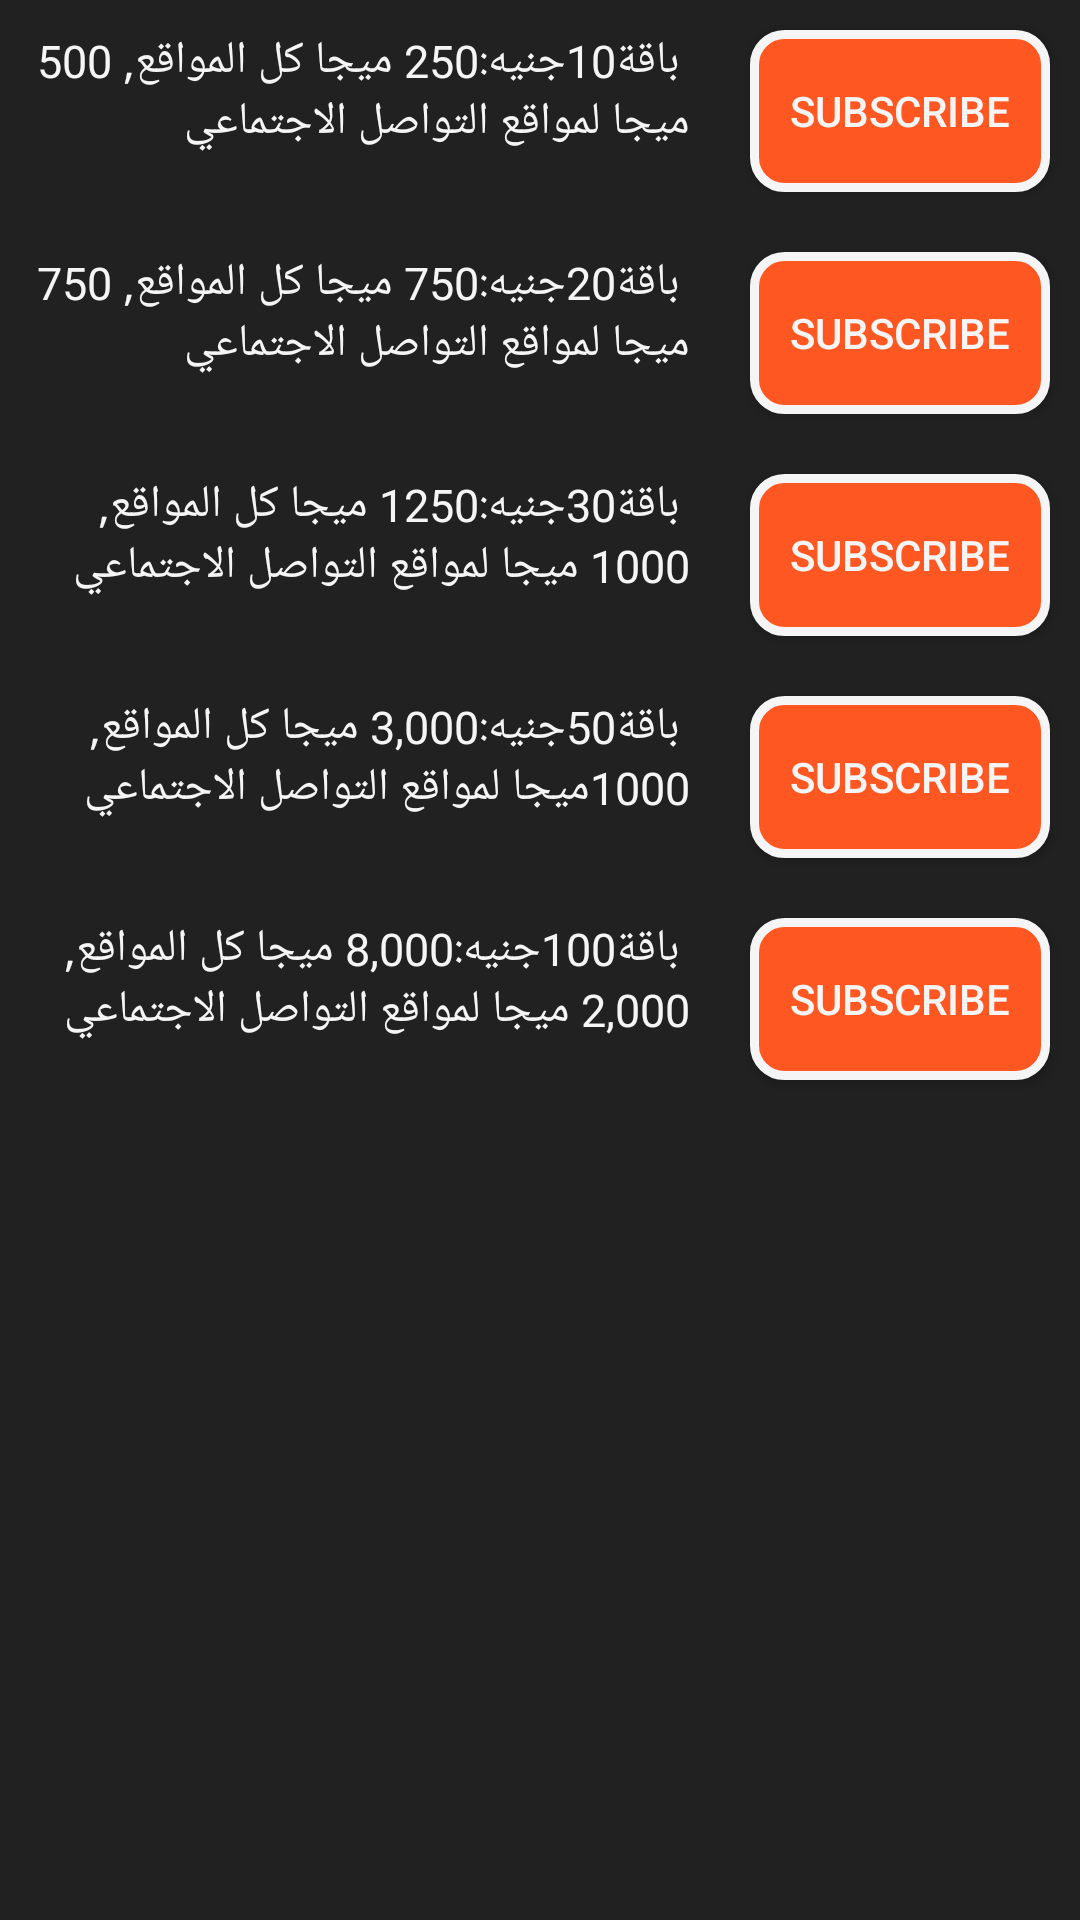

Produce the Android XML layout that renders to this screen, including the resource entries it uses.
<!-- AndroidManifest.xml: application theme Theme.AppCompat.Light.DarkActionBar -->
<!-- res/layout/activity_orange_internet_go_package.xml -->
<?xml version="1.0" encoding="utf-8"?>
<RelativeLayout
    xmlns:android="http://schemas.android.com/apk/res/android"
    xmlns:app="http://schemas.android.com/apk/res-auto"
    xmlns:tools="http://schemas.android.com/tools"
    android:layout_width="match_parent"
    android:layout_height="match_parent"
    android:background="@color/black"
    android:orientation="vertical"
    tools:context="com.example.android.mybundle.OrangeInternetGoPackage">

    <LinearLayout
        android:layout_width="match_parent"
        android:layout_height="wrap_content"
        android:layout_alignParentLeft="true"
        android:layout_alignParentStart="true"

        android:orientation="horizontal"
        android:id="@+id/linearLayout1">

        ر

        <TextView
            android:id="@+id/OrangeInternetGoText1"
            android:layout_width="200dp"
            android:layout_height="match_parent"
            android:layout_margin="10dp"
            android:layout_weight="1"
            android:text=" باقة10جنيه:250 ميجا كل المواقع,
500 ميجا لمواقع التواصل الاجتماعي"
            android:textColor="#f5f5f5"
            android:textSize="15sp" />

        <Button
            android:id="@+id/OrangeInternetGoBu1"
            android:layout_width="80dp"
            android:layout_height="match_parent"
            android:layout_margin="10dp"
            android:layout_weight="1"
            android:background="@drawable/orangebutton"
            android:text="@string/sub"
            android:textColor="@color/white" />
    </LinearLayout>

    <LinearLayout
        android:layout_width="match_parent"
        android:layout_height="wrap_content"
        android:layout_alignParentLeft="true"
        android:layout_alignParentStart="true"
        android:layout_below="@+id/linearLayout1"
        android:orientation="horizontal"
        android:id="@+id/linearLayout2">

        ر

        <TextView
            android:id="@+id/OrangeInternetGOText2"
            android:layout_width="200dp"
            android:layout_height="match_parent"
            android:layout_margin="10dp"
            android:layout_weight="1"
            android:text=" باقة20جنيه:750 ميجا كل المواقع,
750 ميجا لمواقع التواصل الاجتماعي"
            android:textColor="#f5f5f5"
            android:textSize="15sp" />

        <Button
            android:id="@+id/OrangeInternetGoBu2"
            android:layout_width="80dp"
            android:layout_height="match_parent"
            android:layout_margin="10dp"
            android:layout_weight="1"
            android:background="@drawable/orangebutton"
            android:text="@string/sub"
            android:textColor="@color/white" />
    </LinearLayout>

    <LinearLayout
        android:layout_width="match_parent"
        android:layout_height="wrap_content"
        android:layout_alignParentLeft="true"
        android:layout_alignParentStart="true"
        android:layout_below="@+id/linearLayout2"
        android:orientation="horizontal"
        android:id="@+id/linearLayout3">

        ر

        <TextView
            android:id="@+id/OrangeInternetGOText3"
            android:layout_width="200dp"
            android:layout_height="match_parent"
            android:layout_margin="10dp"
            android:layout_weight="1"
            android:text=" باقة30جنيه:1250 ميجا كل المواقع,
  1000 ميجا لمواقع التواصل الاجتماعي"
            android:textColor="#f5f5f5"
            android:textSize="15sp" />

        <Button
            android:id="@+id/OrangeInternetGoBu3"
            android:layout_width="80dp"
            android:layout_height="match_parent"
            android:layout_margin="10dp"
            android:layout_weight="1"
            android:background="@drawable/orangebutton"
            android:text="@string/sub"
            android:textColor="@color/white" />
    </LinearLayout>

    <LinearLayout
        android:layout_width="match_parent"
        android:layout_height="wrap_content"
        android:layout_alignParentLeft="true"
        android:layout_alignParentStart="true"
        android:layout_below="@+id/linearLayout3"
        android:orientation="horizontal"
        android:id="@+id/linearLayout4">

        ر

        <TextView
            android:id="@+id/OrangeInternetGoText4"
            android:layout_width="200dp"
            android:layout_height="match_parent"
            android:layout_margin="10dp"
            android:layout_weight="1"
            android:text=" باقة50جنيه:3,000 ميجا كل المواقع,
 1000ميجا لمواقع التواصل الاجتماعي"
            android:textColor="#f5f5f5"
            android:textSize="15sp" />

        <Button
            android:id="@+id/OrangeInternetGoBu4"
            android:layout_width="80dp"
            android:layout_height="match_parent"
            android:layout_margin="10dp"
            android:layout_weight="1"
            android:background="@drawable/orangebutton"
            android:text="@string/sub"
            android:textColor="@color/white" />
    </LinearLayout>

    <LinearLayout
        android:layout_width="match_parent"
        android:layout_height="wrap_content"
        android:layout_alignParentLeft="true"
        android:layout_alignParentStart="true"
        android:layout_below="@+id/linearLayout4"
        android:orientation="horizontal"
        android:id="@+id/linearLayout5">

        ر

        <TextView
            android:id="@+id/OrangeInternetGoText5"
            android:layout_width="200dp"
            android:layout_height="match_parent"
            android:layout_margin="10dp"
            android:layout_weight="1"
            android:text=" باقة100جنيه:8,000 ميجا كل المواقع,
 2,000 ميجا لمواقع التواصل الاجتماعي"
            android:textColor="#f5f5f5"
            android:textSize="15sp" />

        <Button
            android:id="@+id/OrangeInternetGoBu5"
            android:layout_width="80dp"
            android:layout_height="match_parent"
            android:layout_margin="10dp"
            android:layout_weight="1"
            android:background="@drawable/orangebutton"
            android:text="@string/sub"
            android:textColor="@color/white" />
    </LinearLayout>

</RelativeLayout>
<!-- resources referenced by this layout -->
<resources>
  <color name="black">#212121</color>
  <color name="white">#f5f5f5</color>
  <!-- drawable orangebutton (drawable) -->
  <?xml version="1.0" encoding="utf-8"?>
  <shape xmlns:android="http://schemas.android.com/apk/res/android"
      android:shape="rectangle" android:padding="10dp">
      
      <solid android:color="#ff5722"/>
      <corners android:radius="10dp"/>
      <stroke
          android:width="3dp"
          android:color="@color/white" />
  </shape>
  <string name="sub">Subscribe</string>
</resources>
